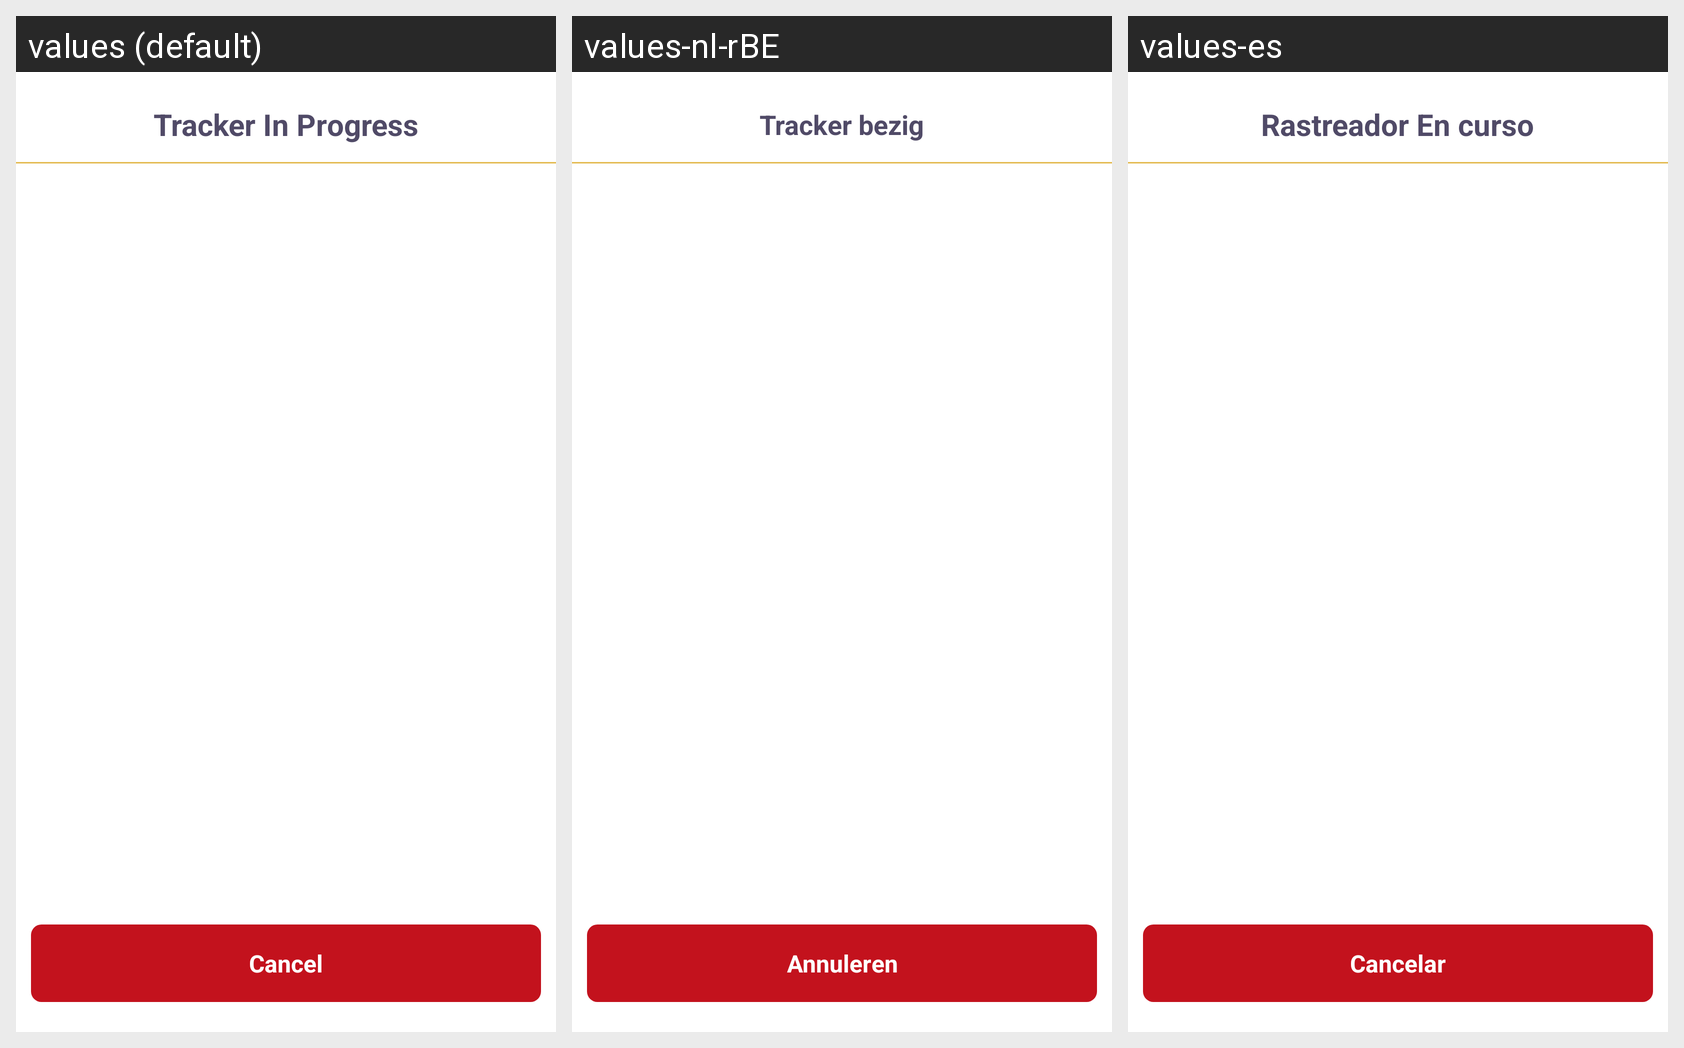

Locale-by-locale string values for the Android screen shown in this grid:
Android screen res/layout/activity_disconnect.xml rendered under 3 locales, left to right: values (default), values-nl-rBE, values-es. Device: Nexus 5 (rendered at 1080×1920; each locale shown at half size, 540×960, under a caption strip naming it); theme ThemeWithCorners.
Strings drawn on this screen, with the default value and each locale's value (text and hints the layout hard-codes, and strings that could not be matched under every locale, appear in the picture but are not listed):

tracker_in_progress
  values: Tracker In Progress
  values-nl-rBE: Tracker bezig
  values-es: Rastreador En curso

cancelall
  values: Cancel
  values-nl-rBE: Annuleren
  values-es: Cancelar
